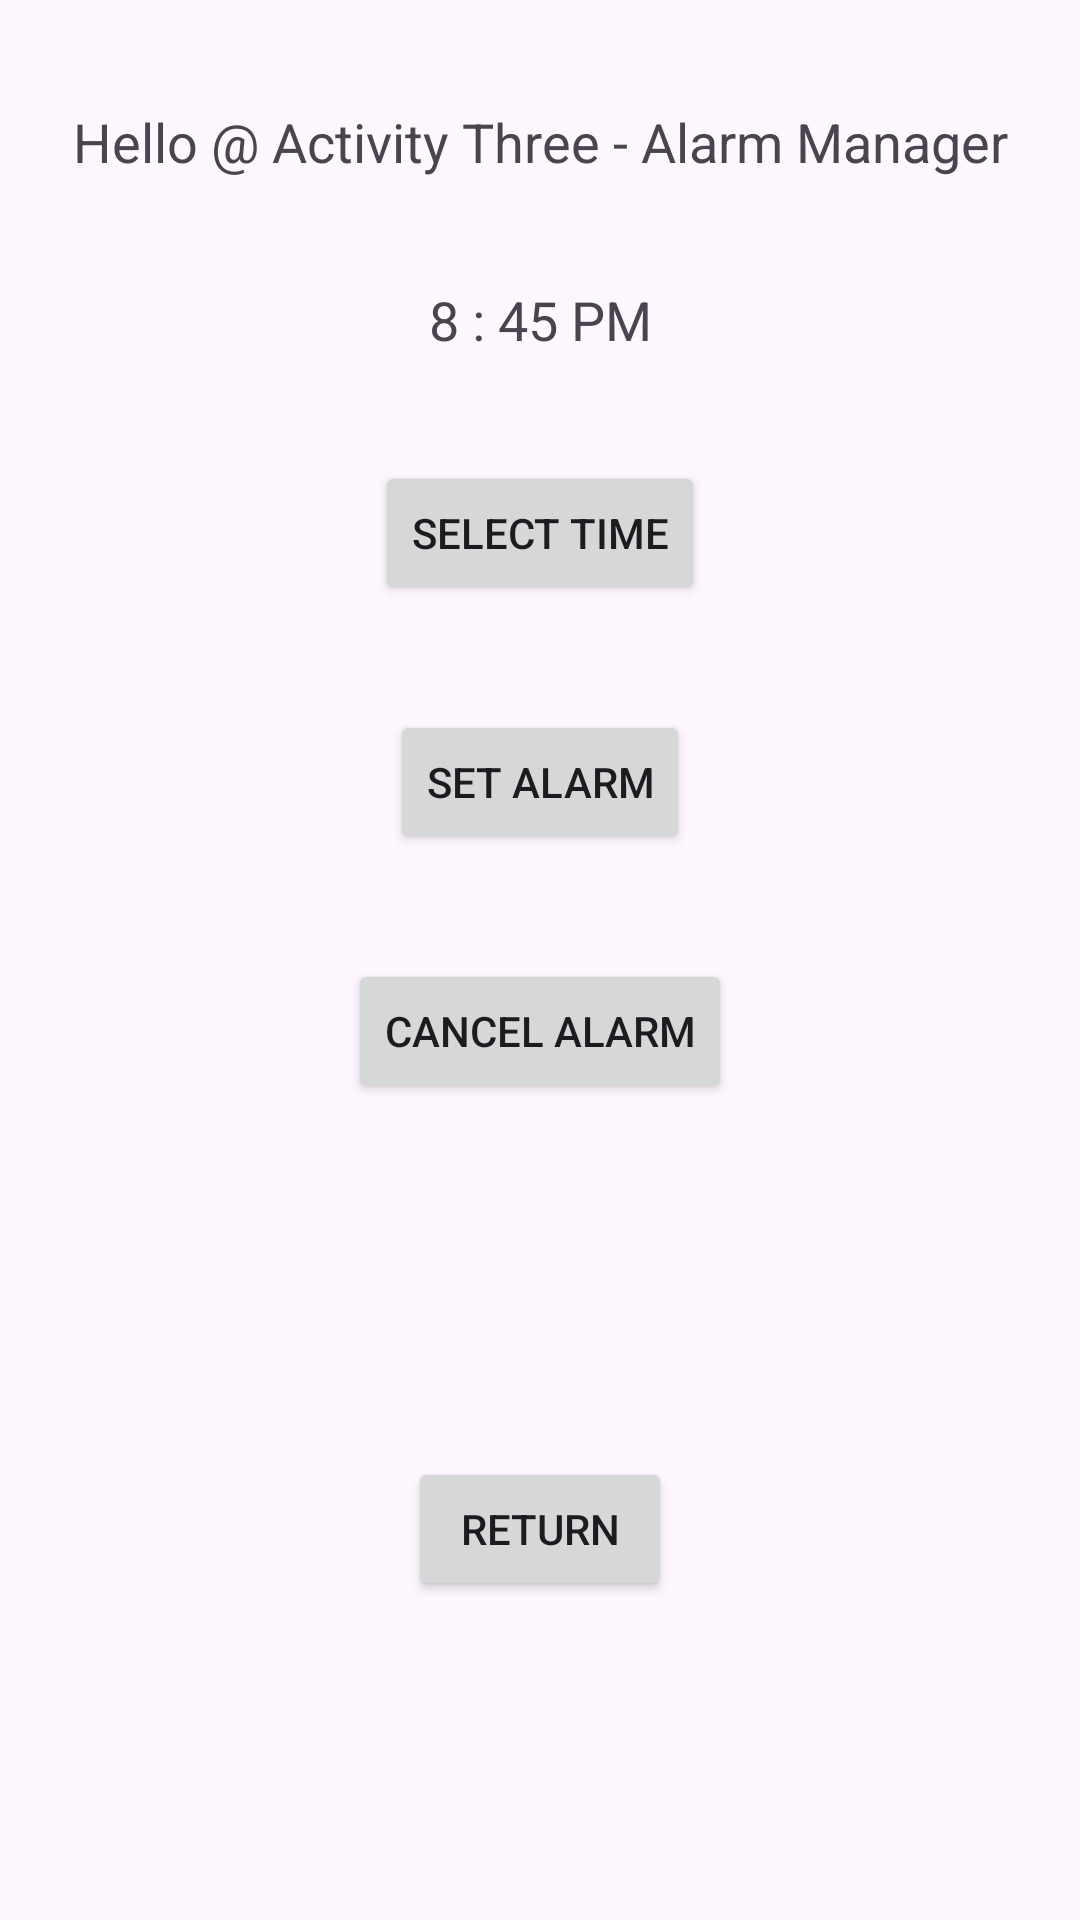

The Android layout XML behind this screen, and the referenced resources:
<!-- AndroidManifest.xml: application theme Theme.SimpleCountdownTimer -->
<!-- res/layout/activity_three.xml -->
<?xml version="1.0" encoding="utf-8"?>
<androidx.constraintlayout.widget.ConstraintLayout xmlns:android="http://schemas.android.com/apk/res/android"
    xmlns:app="http://schemas.android.com/apk/res-auto"
    xmlns:tools="http://schemas.android.com/tools"
    android:layout_width="match_parent"
    android:layout_height="match_parent"
    tools:context=".MainActivity">

    <TextView
        android:id="@+id/act_three_tv_title"
        android:layout_width="wrap_content"

        android:layout_height="wrap_content"

        android:layout_marginTop="35sp"

        android:text="Hello @ Activity Three - Alarm Manager"
        android:gravity="center_horizontal|center_vertical"
        android:foregroundGravity="center"

        android:textSize="18sp"
        app:layout_constraintEnd_toEndOf="parent"
        app:layout_constraintStart_toStartOf="parent"
        app:layout_constraintTop_toTopOf="parent" />

    <TextView
        android:id="@+id/act_three_tv_current_time"
        android:layout_width="wrap_content"

        android:layout_height="wrap_content"

        android:layout_marginTop="35sp"

        android:text="8 : 45 PM"
        android:gravity="center_horizontal|center_vertical"
        android:foregroundGravity="center"

        android:textSize="18sp"
        app:layout_constraintEnd_toEndOf="parent"
        app:layout_constraintStart_toStartOf="parent"
        app:layout_constraintTop_toBottomOf="@+id/act_three_tv_title" />

    <Button
        android:id="@+id/act_three_btn_selectTime"
        android:layout_width="wrap_content"
        android:layout_height="wrap_content"
        android:text="Select Time"

        android:gravity="center_horizontal|center_vertical"
        android:foregroundGravity="center"

        android:layout_marginTop="35dp"
        app:layout_constraintEnd_toEndOf="parent"
        app:layout_constraintStart_toStartOf="parent"
        app:layout_constraintTop_toBottomOf="@+id/act_three_tv_current_time" />

    <Button
        android:id="@+id/act_three_btn_setAlarm"
        android:layout_width="wrap_content"
        android:layout_height="wrap_content"
        android:text="Set Alarm"

        android:gravity="center_horizontal|center_vertical"
        android:foregroundGravity="center"

        android:layout_marginTop="35dp"
        app:layout_constraintEnd_toEndOf="parent"
        app:layout_constraintStart_toStartOf="parent"
        app:layout_constraintTop_toBottomOf="@+id/act_three_btn_selectTime" />

    <Button
        android:id="@+id/act_three_btn_cancelAlarm"
        android:layout_width="wrap_content"
        android:layout_height="wrap_content"
        android:text="Cancel Alarm"

        android:gravity="center_horizontal|center_vertical"
        android:foregroundGravity="center"

        android:layout_marginTop="35dp"
        app:layout_constraintEnd_toEndOf="parent"
        app:layout_constraintStart_toStartOf="parent"
        app:layout_constraintTop_toBottomOf="@+id/act_three_btn_setAlarm" />

    <Button
        android:id="@+id/act_three_btn_nextActivity"
        android:layout_width="wrap_content"
        android:layout_height="wrap_content"

        android:text="Next Activity"

        android:visibility="invisible"

        android:gravity="center_horizontal|center_vertical"
        android:foregroundGravity="center"

        android:layout_marginTop="35dp"
        app:layout_constraintEnd_toEndOf="parent"
        app:layout_constraintStart_toStartOf="parent"
        app:layout_constraintTop_toBottomOf="@+id/act_three_btn_cancelAlarm" />

    <Button
        android:id="@+id/act_three_btn_back"
        android:layout_width="wrap_content"
        android:layout_height="wrap_content"

        android:text="Return"

        android:gravity="center_horizontal|center_vertical"
        android:foregroundGravity="center"

        android:layout_marginTop="35dp"
        app:layout_constraintEnd_toEndOf="parent"
        app:layout_constraintStart_toStartOf="parent"
        app:layout_constraintTop_toBottomOf="@+id/act_three_btn_nextActivity" />

</androidx.constraintlayout.widget.ConstraintLayout>
<!-- resources referenced by this layout -->
<resources>
  <style name="Theme.SimpleCountdownTimer" parent="Base.Theme.SimpleCountdownTimer" />
  <style name="Base.Theme.SimpleCountdownTimer" parent="Theme.Material3.DayNight.NoActionBar">
          
          
      </style>
</resources>
